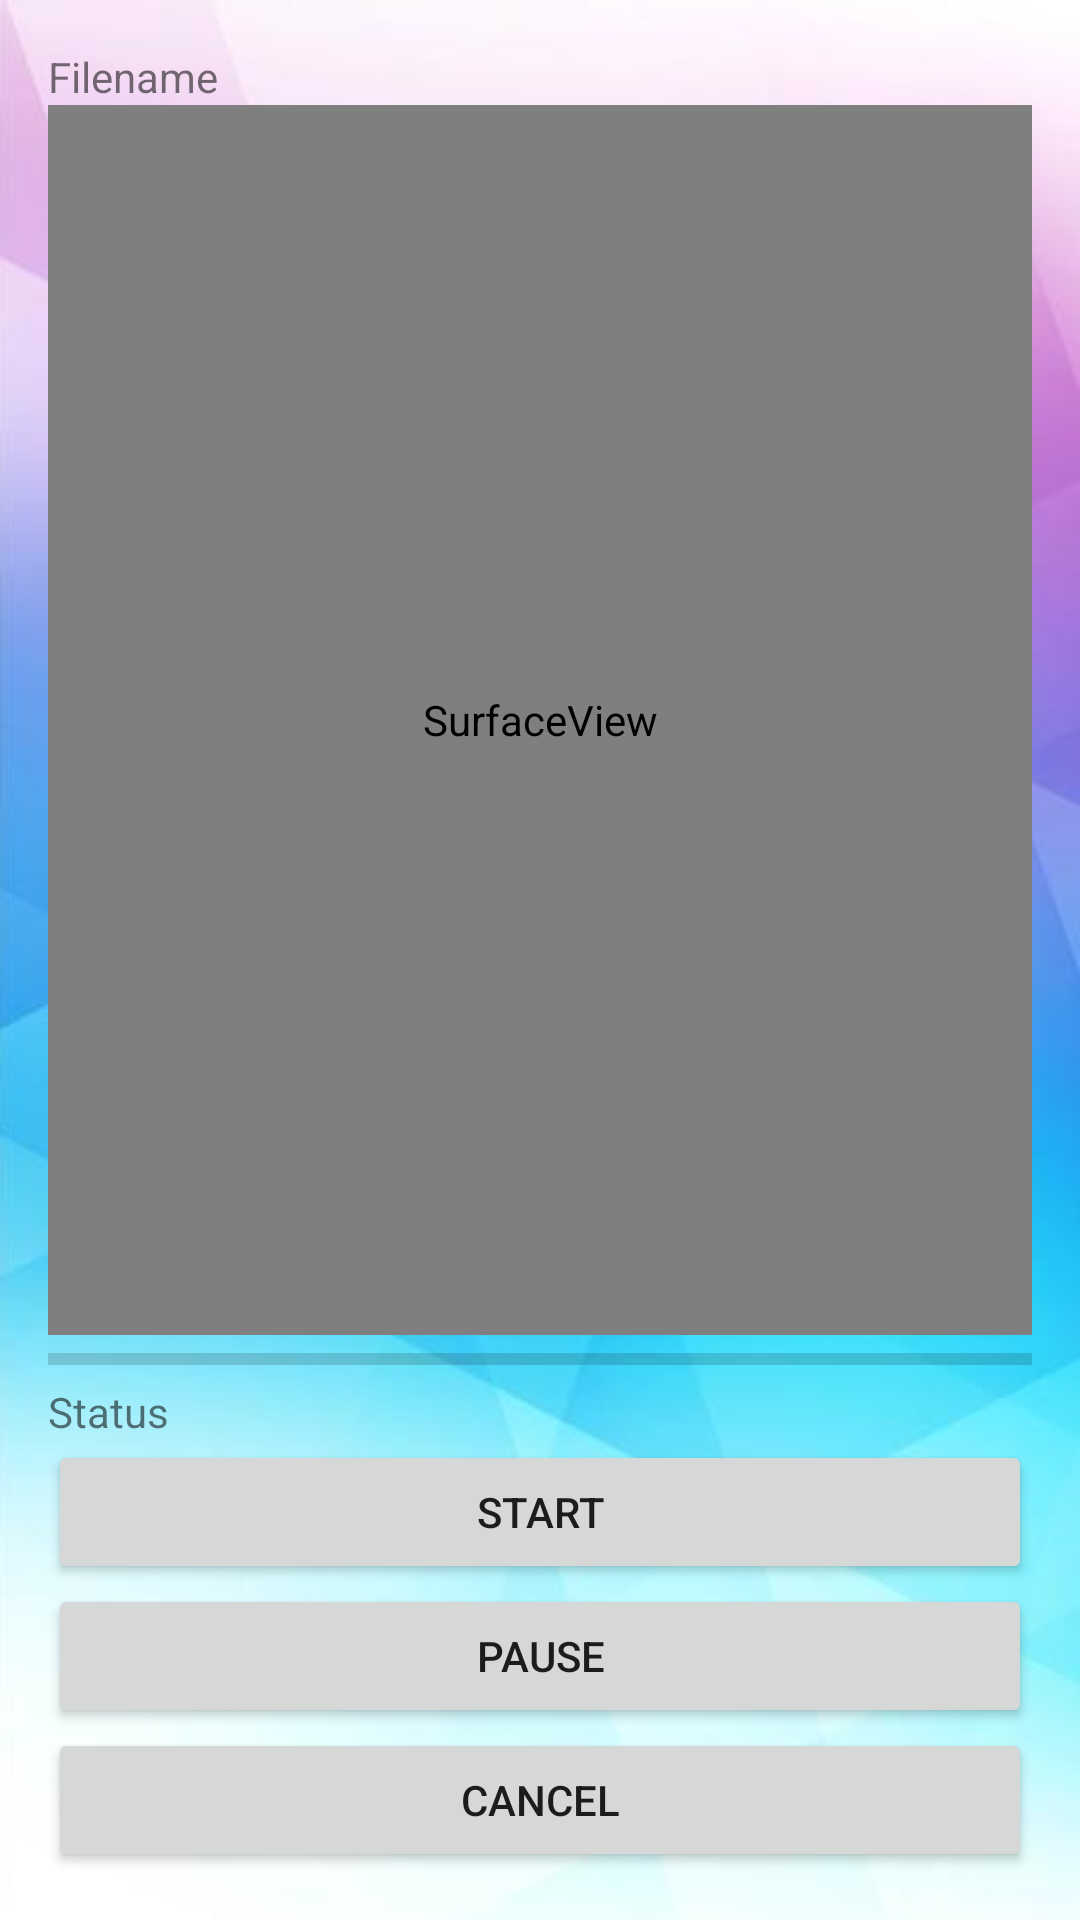

Reconstruct the res/layout file that produces this screen, plus the resources it refers to.
<!-- AndroidManifest.xml: application theme AppTheme -->
<!-- res/layout/activity_receive.xml -->
<?xml version="1.0" encoding="utf-8"?>
<android.support.constraint.ConstraintLayout xmlns:android="http://schemas.android.com/apk/res/android"
    xmlns:app="http://schemas.android.com/apk/res-auto"
    xmlns:tools="http://schemas.android.com/tools"
    android:layout_width="match_parent"
    android:layout_height="match_parent"
    tools:context=".ReceiveActivity"
    android:background="@mipmap/background">

    <LinearLayout
        android:layout_width="match_parent"
        android:layout_height="match_parent"
        android:layout_marginStart="16dp"
        android:layout_marginTop="16dp"
        android:layout_marginEnd="16dp"
        android:layout_marginBottom="16dp"
        android:orientation="vertical"
        app:layout_constraintBottom_toBottomOf="parent"
        app:layout_constraintEnd_toEndOf="parent"
        app:layout_constraintStart_toStartOf="parent"
        app:layout_constraintTop_toTopOf="parent">

        <TextView
            android:id="@+id/filename_textView"
            android:layout_width="match_parent"
            android:layout_height="wrap_content"
            android:text="Filename" />

        <ImageView
            android:id="@+id/imageView"
            android:layout_width="match_parent"
            android:layout_height="0dp"
            android:layout_weight="0"
            app:srcCompat="@drawable/googleg_standard_color_18" />

        <SurfaceView
            android:id="@+id/surfaceView"
            android:layout_width="match_parent"
            android:layout_height="0dp"
            android:layout_weight="1" />

        <ProgressBar
            android:id="@+id/progressBar"
            style="?android:attr/progressBarStyleHorizontal"
            android:layout_width="match_parent"
            android:layout_height="wrap_content" />

        <TextView
            android:id="@+id/status_textView"
            android:layout_width="match_parent"
            android:layout_height="wrap_content"
            android:text="Status" />

        <LinearLayout
            android:layout_width="match_parent"
            android:layout_height="wrap_content"
            android:orientation="vertical">

            <Button
                android:id="@+id/startButton"
                android:layout_width="match_parent"
                android:layout_height="wrap_content"
                android:text="start" />

            <Button
                android:id="@+id/pauseButton"
                android:layout_width="match_parent"
                android:layout_height="wrap_content"
                android:text="pause" />

            <Button
                android:id="@+id/cancelButton"
                android:layout_width="match_parent"
                android:layout_height="wrap_content"
                android:text="cancel" />

        </LinearLayout>

    </LinearLayout>
</android.support.constraint.ConstraintLayout>
<!-- resources referenced by this layout -->
<resources>
  <!-- mipmap background: png bitmap (mipmap-xhdpi, 259294 bytes) -->
  <style name="AppTheme" parent="Theme.AppCompat.Light.NoActionBar">
          
          <item name="colorPrimary">@color/colorPrimary</item>
          <item name="colorPrimaryDark">@color/colorPrimaryDark</item>
          <item name="colorAccent">@color/colorAccent</item>
      </style>
  <color name="colorPrimary">#008577</color>
  <color name="colorPrimaryDark">#00574B</color>
  <color name="colorAccent">#D81B60</color>
</resources>
